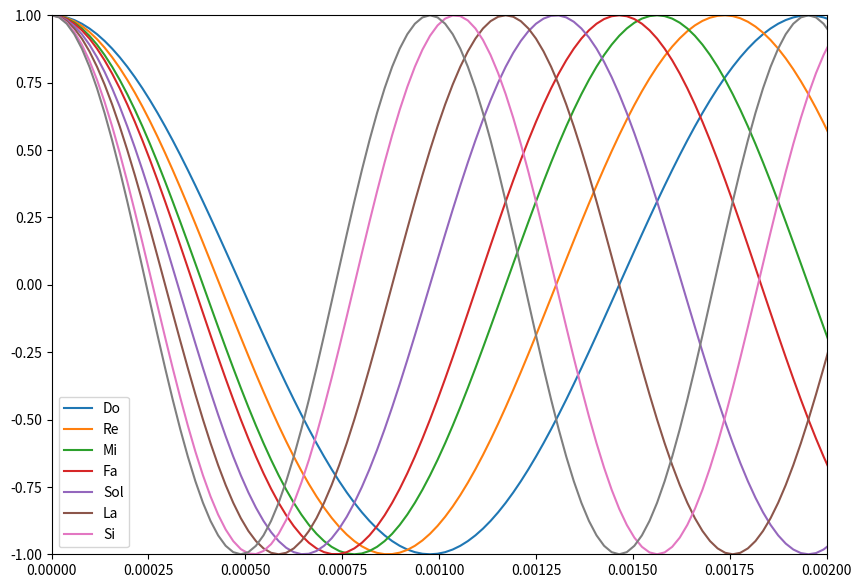

This chart was generated by the following Python code:
import numpy as np           #importando as bibliotecas necessárias:
import matplotlib.pyplot as plt
import scipy.io.wavfile as wv
import os

                             # Parâmetros da onda:
tf = 1                       # Tempo de duração da nota
fc = 512                     # Frequência da nota Dó
fs = 100*fc                  # Frequencia de amostragem da nota.
t =np.arange(0,tf+1/fs,1/fs) # Vetor tempo. Para cada elemento do vetor t, haverá um elemento em y correspondente.
A = 1                        # Amplitude do sinal

TomFreq = [1, 9/8, 5/4, 4/3, 3/2, 5/3, 15/8, 2 ]  # Do = 1, Re = 2, Mi = 3, Fa = 4, Sol = 5, La = 6, Si = 7

plt.figure(1,figsize=[10,7]) # cria instância da figura para poder alterar seu tamanho
for notas in TomFreq :
    y=A*np.cos(2*(notas)*np.pi*fc*t)     # Sinal senoidal
    plt.plot(t,y)                # Visualizar o sinal gerado
    plt.axis([0,0.002,-1,1])      # Zoom para melhor visualização
plt.legend(['Do','Re','Mi','Fa','Sol','La','Si'])
plt.show()

#
